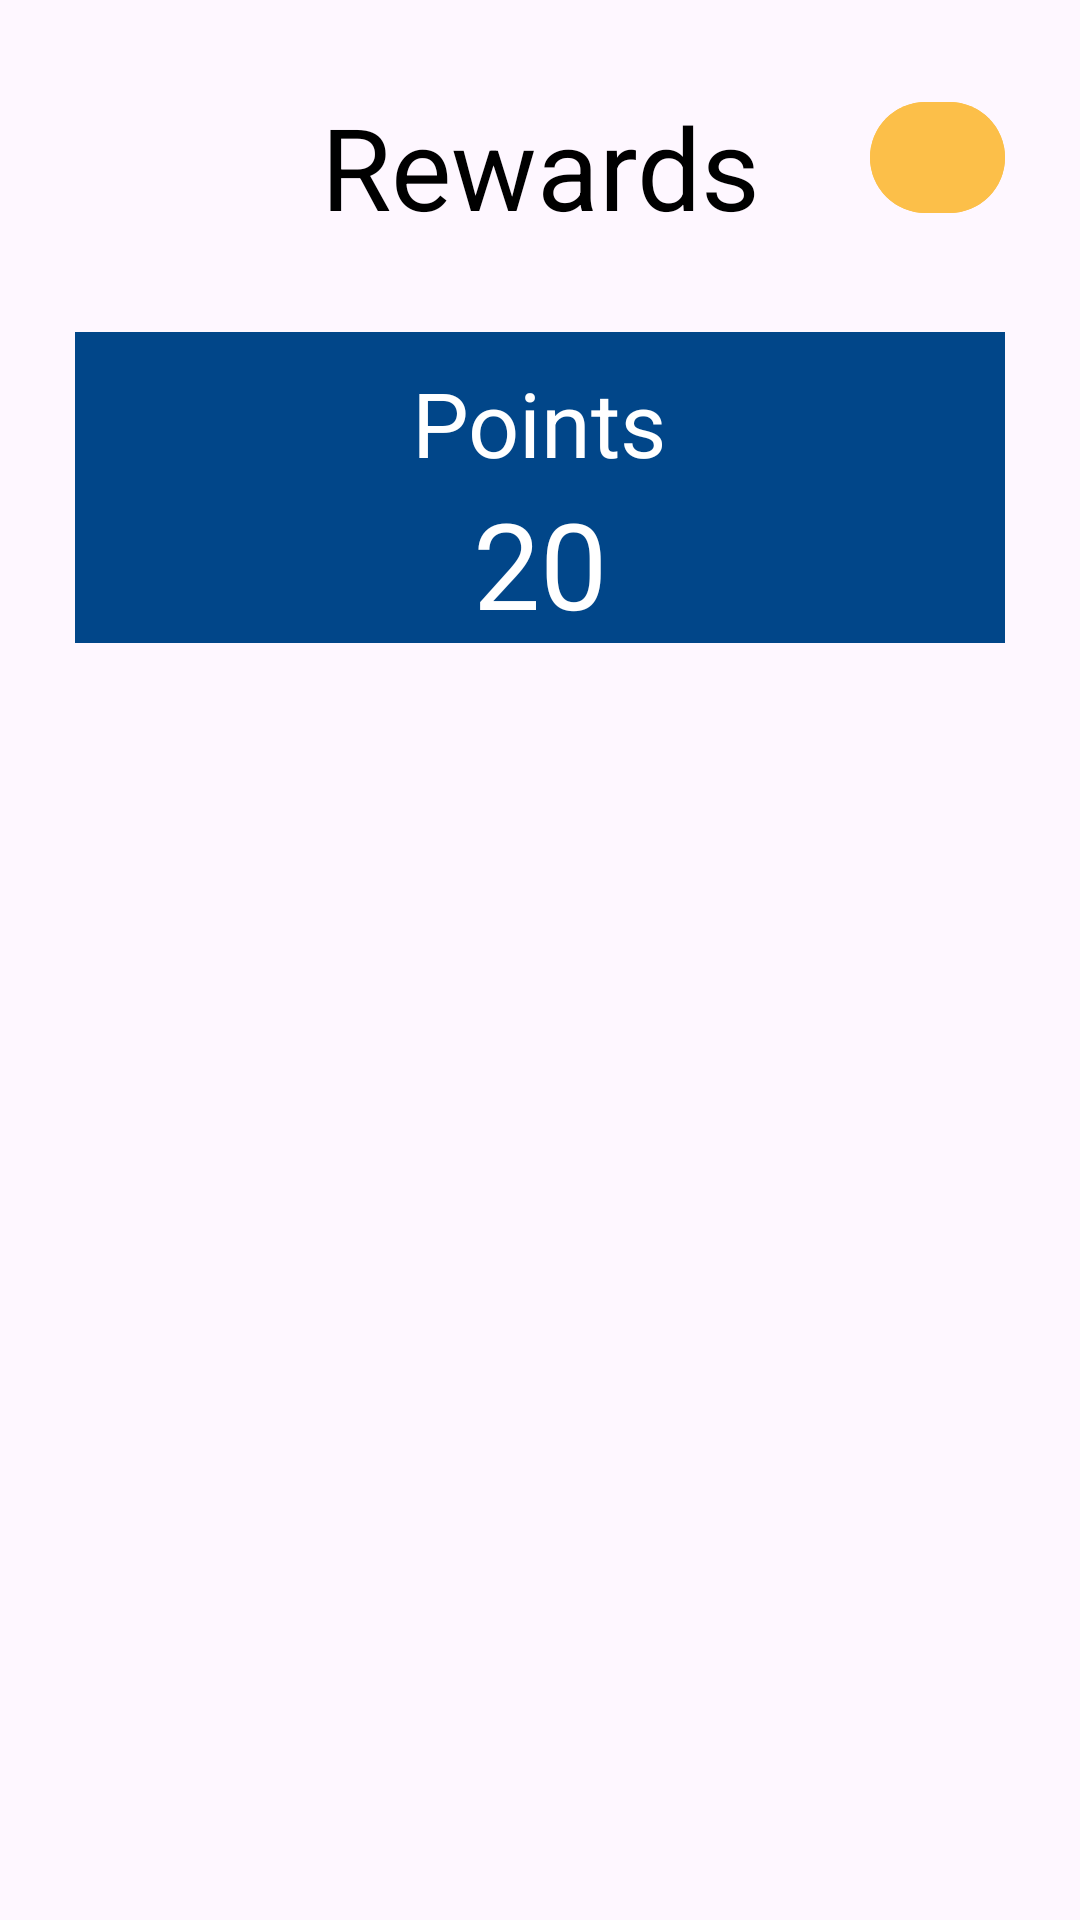

Android layout source for this screen:
<!-- AndroidManifest.xml: application theme Theme.MyApplication -->
<!-- res/layout/fragment_rewards.xml -->
<?xml version="1.0" encoding="utf-8"?>
<FrameLayout
    xmlns:android="http://schemas.android.com/apk/res/android"
    xmlns:tools="http://schemas.android.com/tools"
    xmlns:app="http://schemas.android.com/apk/res-auto"
    android:layout_width="match_parent"
    android:layout_height="match_parent"
    tools:context=".RewardsFragment">

    <androidx.constraintlayout.widget.ConstraintLayout
        android:layout_width="match_parent"
        android:layout_height="match_parent">

        <TextView
            android:id="@+id/RewardsTitle"
            android:layout_width="wrap_content"
            android:layout_height="wrap_content"
            android:layout_marginTop="30dp"
            android:text="Rewards"
            app:layout_constraintStart_toStartOf="parent"
            app:layout_constraintTop_toTopOf="parent"
            app:layout_constraintEnd_toEndOf="parent"
            android:textSize="38sp"
            android:gravity="center"
            android:textColor="@color/black"
            />

        <com.google.android.material.button.MaterialButton
            android:id="@+id/rewardsButton"
            app:icon="@drawable/baseline_rewards_24"
            android:layout_width="45dp"
            android:layout_height="45dp"
            android:layout_marginTop="30dp"
            android:layout_marginEnd="25dp"
            app:layout_constraintTop_toTopOf="parent"
            app:layout_constraintEnd_toEndOf="parent"
            app:iconGravity="textStart"
            app:iconPadding="0dp"
            app:iconSize="25sp"
            app:iconTint="@color/black"
            android:backgroundTint="#FCBF49"
            />

        <RelativeLayout
            android:id="@+id/PointsCard"
            android:layout_width="match_parent"
            android:layout_height="wrap_content"
            app:layout_constraintTop_toBottomOf="@+id/RewardsTitle"
            app:layout_constraintStart_toStartOf="parent"
            app:layout_constraintEnd_toEndOf="parent"
            android:layout_marginTop="30dp"
            android:layout_marginStart="25dp"
            android:layout_marginEnd="25dp"
            android:background="#014689">

            <TextView
                android:id="@+id/pointsTitle"
                android:layout_marginTop="10dp"
                android:layout_width="wrap_content"
                android:layout_height="wrap_content"
                android:layout_centerInParent="true"
                android:layout_alignParentTop="true"
                android:text="Points"
                android:textSize="30sp"
                android:textColor="@color/white"/>

            <TextView
                android:id="@+id/points"
                android:layout_width="wrap_content"
                android:layout_height="wrap_content"
                android:layout_centerInParent="true"
                android:text="20"
                android:textSize="40sp"
                android:textColor="@color/white"
                android:layout_below="@+id/pointsTitle" />
        </RelativeLayout>
        <androidx.recyclerview.widget.RecyclerView
            android:id="@+id/recycler_items"
            android:layout_width="match_parent"
            android:layout_height="0dp"
            android:layout_margin="20dp"
            app:layout_constraintTop_toBottomOf="@+id/PointsCard"
            app:layout_constraintBottom_toBottomOf="parent" />

    </androidx.constraintlayout.widget.ConstraintLayout>
</FrameLayout>
<!-- resources referenced by this layout -->
<resources>
  <color name="black">#FF000000</color>
  <color name="white">#FFFFFFFF</color>
  <style name="Theme.MyApplication" parent="Base.Theme.MyApplication" />
  <style name="Base.Theme.MyApplication" parent="Theme.Material3.DayNight.NoActionBar">
          
          
      </style>
</resources>
